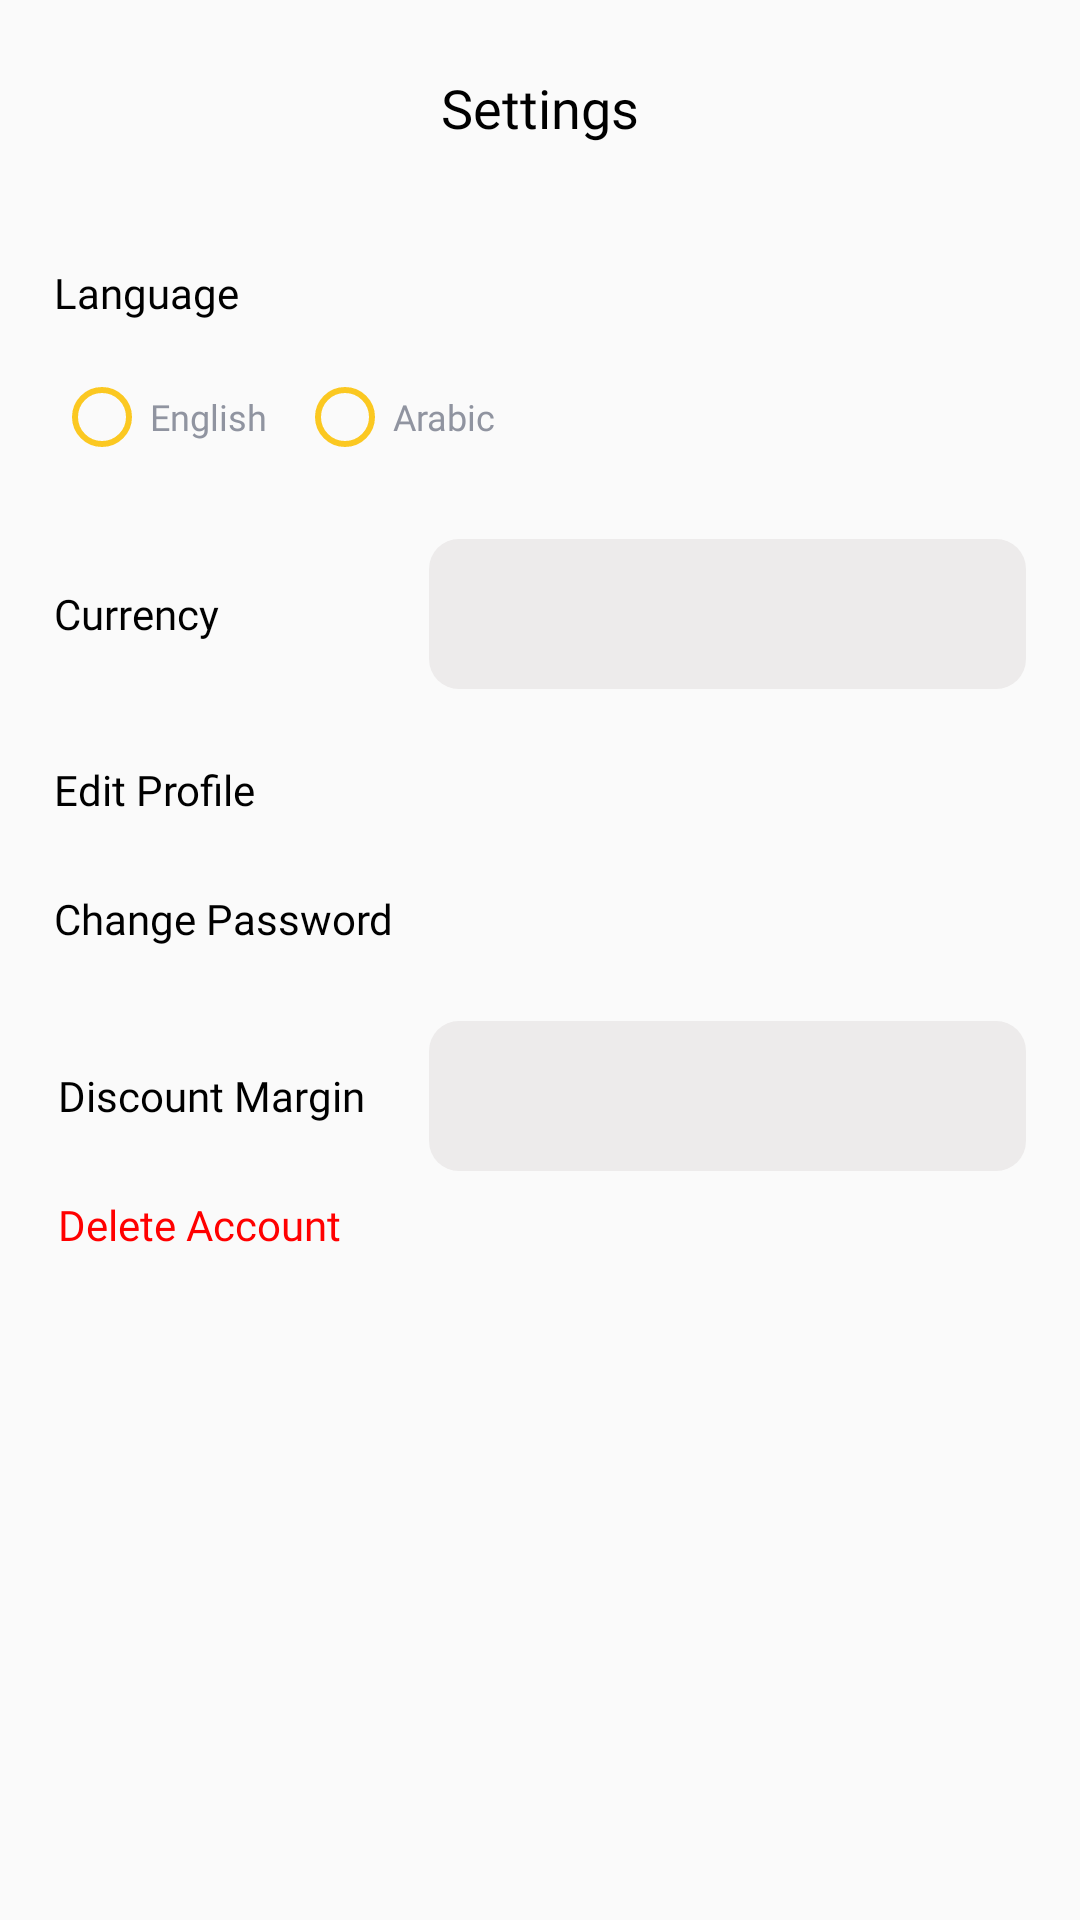

Layout XML and referenced resources for this Android screen:
<!-- AndroidManifest.xml: activity theme AppTheme.NoActionBar -->
<!-- res/layout/activity_settings.xml -->
<?xml version="1.0" encoding="utf-8"?>
<androidx.constraintlayout.widget.ConstraintLayout
    xmlns:android="http://schemas.android.com/apk/res/android"
    xmlns:app="http://schemas.android.com/apk/res-auto"
    xmlns:tools="http://schemas.android.com/tools"
    android:id="@+id/main"
    android:layout_width="match_parent"
    android:layout_height="match_parent"
    tools:context=".ui.setting.activities.SettingsActivity">

    <ScrollView
        android:layout_width="match_parent"
        android:layout_height="match_parent">

        <androidx.constraintlayout.widget.ConstraintLayout
            android:layout_width="match_parent"
            android:layout_height="wrap_content">

            <androidx.appcompat.widget.Toolbar
                android:id="@+id/toolbar_setting"
                android:layout_width="match_parent"
                android:layout_height="?attr/actionBarSize"
                android:layout_marginStart="18dp"
                android:layout_marginTop="8dp"
                android:layout_marginEnd="18dp"
                app:layout_constraintEnd_toEndOf="parent"
                app:layout_constraintStart_toStartOf="parent"
                app:layout_constraintTop_toTopOf="parent">

                <TextView
                    android:layout_width="wrap_content"
                    android:layout_height="wrap_content"
                    android:layout_gravity="center"
                    android:fontFamily="@font/poppins_medium"
                    android:text="@string/settings"
                    android:textColor="@color/black"
                    android:textSize="18sp" />

            </androidx.appcompat.widget.Toolbar>

            <TextView
                android:id="@+id/textView22"
                android:layout_width="0dp"
                android:layout_height="wrap_content"
                android:layout_marginStart="18dp"
                android:layout_marginTop="24dp"
                android:layout_marginEnd="18dp"
                android:text="@string/language"
                android:textSize="14sp"
                android:fontFamily="@font/poppins_medium"
                android:textColor="@color/black"
                app:layout_constraintEnd_toEndOf="parent"
                app:layout_constraintStart_toStartOf="parent"
                app:layout_constraintTop_toBottomOf="@+id/toolbar_setting" />

            <RadioGroup
                android:id="@+id/radio"
                android:layout_width="0dp"
                android:layout_height="wrap_content"
                android:layout_marginTop="16dp"
                android:orientation="horizontal"
                app:layout_constraintEnd_toEndOf="@+id/textView22"
                app:layout_constraintStart_toStartOf="@+id/textView22"
                app:layout_constraintTop_toBottomOf="@+id/textView22" >

                <RadioButton
                    android:id="@+id/btn_select_english"
                    android:layout_width="wrap_content"
                    android:layout_height="wrap_content"
                    android:text="@string/english"
                    android:textSize="12sp"
                    android:buttonTint="@color/yellow"
                    android:fontFamily="@font/poppins"
                    android:textColor="@color/hint"/>

                <RadioButton
                    android:id="@+id/btn_select_arabic"
                    android:layout_width="wrap_content"
                    android:layout_height="wrap_content"
                    android:text="@string/arabic"
                    android:textSize="12sp"
                    android:buttonTint="@color/yellow"
                    android:layout_marginStart="10dp"
                    android:fontFamily="@font/poppins"
                    android:textColor="@color/hint"/>

            </RadioGroup>

            <TextView
                android:id="@+id/textView25"
                android:layout_width="wrap_content"
                android:layout_height="wrap_content"
                android:layout_marginTop="40dp"
                android:text="@string/currency"
                android:fontFamily="@font/poppins_medium"
                android:textColor="@color/black"
                android:textSize="14sp"
                app:layout_constraintStart_toStartOf="@+id/radio"
                app:layout_constraintTop_toBottomOf="@+id/radio" />

            <Spinner
                android:id="@+id/spinner"
                android:layout_width="0dp"
                android:layout_height="50dp"
                android:layout_marginStart="70dp"
                android:background="@drawable/button_shape"
                android:backgroundTint="@color/colorThemeGrey"
                android:paddingStart="10dp"
                app:layout_constraintBottom_toBottomOf="@+id/textView25"
                app:layout_constraintEnd_toEndOf="@+id/radio"
                app:layout_constraintStart_toEndOf="@+id/textView25"
                app:layout_constraintTop_toTopOf="@+id/textView25" />

            <TextView
                android:id="@+id/textView280"
                android:layout_width="0dp"
                android:layout_height="wrap_content"
                android:layout_marginTop="24dp"
                android:layout_marginEnd="10dp"
                android:fontFamily="@font/poppins_medium"
                android:text="@string/edit_profile"
                android:textColor="@color/black"
                android:textSize="14sp"
                app:layout_constraintEnd_toStartOf="@+id/arrow_forward_edit_profile"
                app:layout_constraintStart_toStartOf="@+id/textView25"
                app:layout_constraintTop_toBottomOf="@+id/spinner" />

            <ImageView
                android:id="@+id/arrow_forward_edit_profile"
                android:layout_width="wrap_content"
                android:layout_height="wrap_content"
                app:layout_constraintBottom_toBottomOf="@+id/textView280"
                app:layout_constraintEnd_toEndOf="@+id/spinner"
                app:layout_constraintTop_toTopOf="@+id/textView280"
                android:backgroundTint="@color/black"
                android:background="@drawable/baseline_arrow_forward_ios_24"
                android:contentDescription="@string/image" />

            <TextView
                android:id="@+id/textView29"
                android:layout_width="0dp"
                android:layout_height="wrap_content"
                android:layout_marginTop="24dp"
                android:text="@string/change_password"
                android:fontFamily="@font/poppins_medium"
                android:textColor="@color/black"
                android:textSize="14sp"
                app:layout_constraintEnd_toEndOf="@+id/textView280"
                app:layout_constraintStart_toStartOf="@+id/textView280"
                app:layout_constraintTop_toBottomOf="@+id/textView280" />

            <ImageView
                android:id="@+id/arrow_forward_change_pass"
                android:layout_width="wrap_content"
                android:layout_height="wrap_content"
                app:layout_constraintBottom_toBottomOf="@+id/textView29"
                app:layout_constraintEnd_toEndOf="@+id/spinner"
                app:layout_constraintTop_toTopOf="@+id/textView29"
                android:backgroundTint="@color/black"
                android:background="@drawable/baseline_arrow_forward_ios_24"
                android:contentDescription="@string/image" />

            <TextView
                android:id="@+id/textView30"
                android:layout_width="wrap_content"
                android:layout_height="wrap_content"
                android:layout_marginTop="40dp"
                android:layout_marginEnd="20dp"
                android:fontFamily="@font/poppins_medium"
                android:text="@string/discount_margin"
                android:textColor="@color/black"
                android:textSize="14sp"
                app:layout_constraintEnd_toStartOf="@+id/spinner1"
                app:layout_constraintStart_toStartOf="@+id/textView29"
                app:layout_constraintTop_toBottomOf="@+id/textView29" />

            <Spinner
                android:id="@+id/spinner1"
                android:layout_width="0dp"
                android:layout_height="50dp"
                android:background="@drawable/button_shape"
                android:backgroundTint="@color/colorThemeGrey"
                android:paddingStart="10dp"
                app:layout_constraintBottom_toBottomOf="@+id/textView30"
                app:layout_constraintEnd_toEndOf="@+id/arrow_forward_change_pass"
                app:layout_constraintStart_toStartOf="@+id/spinner"
                app:layout_constraintTop_toTopOf="@+id/textView30" />

            <TextView
                android:id="@+id/textView31"
                android:layout_width="0dp"
                android:layout_height="wrap_content"
                android:layout_marginTop="24dp"
                android:layout_marginBottom="24dp"
                android:text="@string/delete_account"
                android:fontFamily="@font/poppins_medium"
                android:textColor="@color/red"
                android:textSize="14sp"
                app:layout_constraintBottom_toBottomOf="parent"
                app:layout_constraintEnd_toEndOf="@+id/spinner1"
                app:layout_constraintStart_toStartOf="@+id/textView30"
                app:layout_constraintTop_toBottomOf="@+id/textView30" />

        </androidx.constraintlayout.widget.ConstraintLayout>

    </ScrollView>

</androidx.constraintlayout.widget.ConstraintLayout>
<!-- resources referenced by this layout -->
<resources>
  <color name="black">#FF000000</color>
  <color name="colorThemeGrey">#EDEBEB</color>
  <color name="hint">#9094A0</color>
  <color name="red">#FF0000</color>
  <color name="yellow">#FBC821</color>
  <!-- drawable button_shape (drawable) -->
  <?xml version="1.0" encoding="utf-8"?>
  <shape xmlns:android="http://schemas.android.com/apk/res/android"
      android:shape="rectangle">
  
      <corners android:radius="10dp">
  
      </corners>
  
      <solid android:color="@color/yellow">
  
      </solid>
  </shape>
  <string name="arabic" translatable="false">Arabic</string>
  <string name="change_password" translatable="false">Change Password</string>
  <string name="currency" translatable="false">Currency</string>
  <string name="delete_account" translatable="false">Delete Account</string>
  <string name="discount_margin" translatable="false">Discount Margin</string>
  <string name="edit_profile" translatable="false">Edit Profile</string>
  <string name="english" translatable="false">English</string>
  <string name="image">image</string>
  <string name="language" translatable="false">Language</string>
  <string name="settings" translatable="false">Settings</string>
  <style name="AppTheme.NoActionBar">
          <item name="windowActionBar">false</item>
          <item name="windowNoTitle">true</item>
      </style>
</resources>
